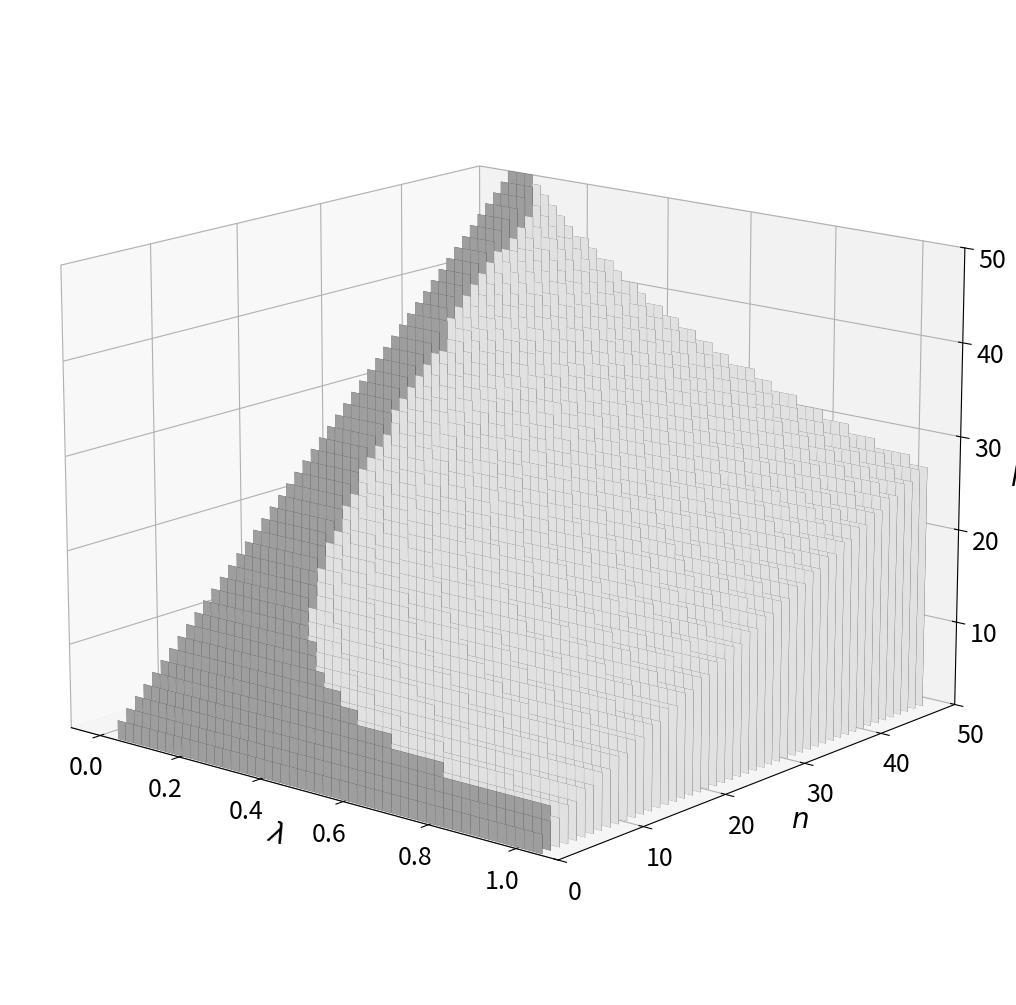

This chart was generated by the following Python code: (Note: this script raises an exception after producing the figure.)
import numpy as np
import pandas as pd
import matplotlib.pyplot as plt
import matplotlib.animation as animation
from matplotlib.animation import FuncAnimation
from mpl_toolkits.mplot3d import Axes3D
np.seterr(divide='ignore', invalid='ignore') # ignore a warning for dividing to zero resulting INF
class SecondPaper:
    def __init__(self, a=100, b=1, c=20, n_min=5, n_max=100, lamb_max=1, lamb_min=0.05, number_of_lamb=20):
        self.a = a
        self.b = b
        self.c = c
        self.n_firms = np.array(range(n_min,n_max+1,1)).reshape(-1,1) # total number of firms
        self.lamb = np.asarray(np.linspace(lamb_min, lamb_max, number_of_lamb))[:, np.newaxis] # Enforceability level
        self.nn,_ = np.meshgrid(self.n_firms, self.lamb)
        _,self.ll = np.meshgrid(self.n_firms, self.lamb)
        self.first_coef = self.a - self.c
        self.second_coef = self.first_coef/self.b
        self.third_coef = self.first_coef**2/self.b
        self.d1 = self.n_C().shape[0] # first dimension of array n_C (number of rows)
        self.d2 = self.n_C().shape[1] # second dimension of array n_C (number of columns)
        self.n_max = n_max
        self.n_min = n_min
        self.lamb_min = lamb_min
        self.lamb_max = lamb_max

    def n_C(self):
        return np.floor((self.nn + 2*self.ll + 1)/(self.ll + 1))

    def market_volume(self):
        n_C = self.final_stable_nC()
        market_volume = self.second_coef*(1 - 1/(self.nn - n_C + 1) + n_C/(np.multiply((self.nn-n_C+1), (n_C + 1 + np.multiply(self.ll,(n_C-1))))))
        return market_volume

    def market_price(self):
        n_C = self.final_stable_nC()
        P = self.first_coef*(1 + np.multiply(self.ll,(n_C-1)))/(np.multiply((self.nn-n_C+1), (n_C + 1 + np.multiply(self.ll,(n_C-1))))) + self.c
        return P

    def member_profit(self, n_C):
        return self.third_coef*(1 + np.multiply(self.ll, (n_C - 1)))/(np.multiply((self.nn-n_C+1), (n_C + 1 + np.multiply(self.ll,(n_C-1)))**2))

    def fringe_profit(self, n_C):
        return self.third_coef*(1 + np.multiply(self.ll, (n_C - 1)))**2/(np.multiply((self.nn-n_C+1)**2, (n_C + 1 + np.multiply(self.ll,(n_C-1)))**2))

    def internal_stability(self, n_C):
        return self.member_profit(n_C) - self.fringe_profit(n_C-1)

    def external_stability(self, n_C):
        return self.member_profit(n_C +1) - self.fringe_profit(n_C)

    def stable_nC1(self):
        n_C = self.n_C()
        in_stability = self.internal_stability(n_C)
        ex_stability = self.external_stability(n_C)
        for i in range(self.d1):
            for j in range(self.d2):
                if in_stability[i,j] < 0 or ex_stability[i,j] > 0: # check stability conditions
                    n_C[i,j] = None
        return n_C

    def stable_nC2(self):
        n_C2 = self.n_C() + 1
        for i in range(self.d1):
            for j in range(self.d2):
                if self.nn[i, j] <= n_C2[i, j]: # check whether n_C > n
                    n_C2[i, j] = wp2.nn[i, j]
        in_stability2 = self.internal_stability(n_C2)
        ex_stability2 = self.external_stability(n_C2)
        for i in range(self.d1):
            for j in range(self.d2):
                if in_stability2[i, j] < 0 or ex_stability2[i, j] > 0: # check stability conditions
                    n_C2[i, j] = None
        return n_C2

    def stable_nC3(self):
        n_C3 = self.n_C() + 2
        for i in range(self.d1):
            for j in range(self.d2):
                if self.nn[i, j] <= n_C3[i, j]: # check whether nC > n
                    n_C3[i, j] = self.nn[i, j]
        in_stability3 = self.internal_stability(n_C3)
        ex_stability3 = self.external_stability(n_C3)
        for i in range(self.d1):
            for j in range(self.d2):
                if in_stability3[i, j] < 0 or ex_stability3[i, j] > 0: # check stability conditions
                    n_C3[i, j] = None
        return n_C3

    def final_stable_nC(self):
        stable_nC = self.stable_nC1()
        n_C2 = self.stable_nC2()
        n_C3 = self.stable_nC3()
        for i in range(self.d1):
            for j in range(self.d2):
                if np.isnan(stable_nC[i, j]) and not np.isnan(n_C2[i, j]):
                    stable_nC[i, j] = n_C2[i, j]
                elif np.isnan(stable_nC[i, j]) and not np.isnan(n_C3[i, j]):
                    stable_nC[i, j] = n_C3[i, j]
                elif np.isnan(stable_nC[i, j]) or stable_nC[i, j] > j + self.n_min:
                    stable_nC[i, j] = j + self.n_min # fill the data with a complete cartel for the other cases
        return stable_nC

    def resulting_nF(self):
        return self.nn - self.final_stable_nC()

    def final_data(self):
        data = pd.DataFrame(np.concatenate((self.lamb, self.final_stable_nC()), axis=1))
        data.columns = ["lambda"] + ["n=" + str(k) for k in range(self.n_min, self.n_max+1, 1)]
        return data

    def legend_array(self):
        legend_array = np.array([35, 25, 15])*(int(self.n_max/50))
        return legend_array

    def middle_value(self):
        return (2*self.nn + self.ll + 3.5)/(2*self.ll + 2)

    def surface_data(self):
        surface_data = self.final_stable_nC()
        middle_value = self.middle_value()
        for i in range(self.d1):
            for j in range(self.d2):
                if surface_data[i, j] < j + self.n_min:
                    surface_data[i, j] = middle_value[i, j]
        return surface_data

    def index_list(self, n_C):
        start = 0
        i = len(n_C) - 1
        index_list = []
        while i >= 0:
            if start != n_C[i]:
                start = n_C[i]
                index_list.append(i)
                continue
            i -= 1
        return index_list

    def bar3D_plot(self):
        def change_color(x):
            for i in range(len(x)):
                if x[i] != 1:
                    x[i] = 1
                else:
                    x[i] = 0.7
            return x
        fig = plt.figure(figsize=(19.20, 12.80))
        ax = fig.add_subplot(111, projection='3d')
        plt.rcParams['font.family'] = 'Times New Roman'
        colors= plt.cm.gray(change_color(self.nn.flatten()/self.final_stable_nC().flatten()))
        ax.bar3d(self.ll.flatten(), self.nn.flatten(), np.zeros(self.final_stable_nC().size),
                 0.02*np.ones(self.final_stable_nC().size), 0.02*np.ones(self.final_stable_nC().size),
                 self.final_stable_nC().flatten(), shade=True, color=colors, linewidth=0, edgecolor='w')
        ax.set_xlabel('$\lambda$', fontsize=20)
        ax.set_ylabel('$n$', fontsize=20)
        ax.set_zlabel('$k$', fontsize=20)
        ax.tick_params(axis='both', which='major', labelsize=18)
        ax.tick_params(axis='both', which='minor', labelsize=14)
        ax.set_ylim3d(0, 50)
        ax.set_zlim3d(1, 50)
        ax.view_init(15, -50)
        plt.savefig('bar_3D.png', bbox_inches='tight', pad_inches=0)
        plt.show()

    def suface_plot(self):
        fig = plt.figure(figsize=(19.20, 12.80))
        ax = fig.gca(projection='3d')
        plt.rcParams['font.family'] = 'Times New Roman'
        ax.set_xlabel('$\lambda$', fontsize=20)
        ax.set_ylabel('$n$', fontsize=20)
        ax.set_zlabel('$k$', fontsize=20)
        ax.tick_params(axis='both', which='major', labelsize=18)
        ax.tick_params(axis='both', which='minor', labelsize=14)
        ax.plot_surface(self.ll, self.nn, self.surface_data())
        ax.set_ylim3d(0, 50)
        ax.set_zlim3d(1, 50)
        ax.view_init(15, -50)
        plt.savefig('Surface_3D.png', bbox_inches='tight', pad_inches=0)
        plt.show()


    def welfare_plot(self, n):
        n_C = self.final_stable_nC()[:, n - self.n_min]
        index_list = self.index_list(n_C)
        lambd = self.lamb.flatten()
        Q = self.market_volume()[:, n - self.n_min]
        fig = plt.figure(figsize=(19.20, 12.80))
        ax = fig.add_subplot(111)
        plt.rcParams['font.family'] = 'Times New Roman'
        ax.set_xlabel('Enforceability Level $\lambda$', fontsize=20)
        ax.set_ylabel('Total Output $Q$', fontsize=20)
        ax.tick_params(axis='both', which='major', labelsize=18)
        ax.tick_params(axis='both', which='minor', labelsize=14)
        ax.set_xlim(-0.05, 1.05)
        plt.style.use('seaborn-whitegrid')
        plt.plot(lambd, Q, "o-k")
        for i in index_list:
            ax.text(lambd[i] + 0.01, Q[i], s='$k$ = {}'.format(int(n_C[i])), fontsize=20)
        plt.savefig('Welfare.png', bbox_inches='tight', pad_inches=0)
        plt.show()


    def welfare_animation(self, n):
        n_C = self.final_stable_nC()[:, n - self.n_min]
        index_list = self.index_list(n_C)
        lambd = self.lamb.flatten()
        Q = self.market_volume()[:, n - self.n_min]
        fig = plt.figure(figsize=(19.20, 12.80))
        ax = fig.add_subplot(111)
        plt.style.use('seaborn-whitegrid')
        def update(ii):
            i = len(lambd) - ii -1
            j = len(lambd)
            # title = 'Q = %.2f' % (Q[i]) + ', $\lambda = %.2f$' % (lambd[i]) + ', $n$ = 10'
            xlabel = 'Enforceability Level $\lambda$'
            ylabel = "Total Quantity $Q$"

            animlist = plt.cla()
            animlist = plt.axis([-0.02, np.max(lambd)+0.02, np.min(Q) - 1, np.max(Q) + 1])
            # animlist = plt.plot([], [])
            animlist = plt.plot(lambd[i:j], Q[i:j], 'ko-')
            ax.set_xlabel(xlabel, fontsize=20)
            ax.set_ylabel(ylabel, fontsize=20)
            # ax.set_title(title, fontsize = 20)
            ax.set_title('Q = %.2f' % (Q[i]) + ', $n = 10$', fontsize=30)
            ax.tick_params(axis='both', which='major', labelsize=18)
            ax.tick_params(axis='both', which='minor', labelsize=14)
            for k in reversed(index_list):
                if k >=i:
                    text = '$k$ = %d' % (n_C[k])
                    ax.text(lambd[k] + 0.01, Q[k], s='$k$ = {}'.format(int(n_C[k])), fontsize=20)
                    ax.text(lambd[k] + 0.01, Q[k] - 0.5, s='$\lambda$ = {:.2f}'.format(lambd[k]), fontsize=20)
                    ax.text(lambd[k] + 0.01, Q[k] - 1, s='$Q$ = {:.2f}'.format(Q[k]), fontsize=20)
            # ax.text(lambd[i], np.max(Q) + 0.5, s='Q = %.2f' % (Q[i]), fontsize=30)
            # ax.text(np.max(lambd) - 0.3, (np.max(Q) + np.min(Q)) / 2, s='Q = %.2f' % (Q[i]), fontsize=40)

            return animlist, ax
        anim = FuncAnimation(fig, update, frames=np.arange(0, 21), interval=1000)
        Writer = animation.writers['ffmpeg']
        writer = Writer(fps=5, metadata=dict(artist='Me'), bitrate=1800)
        anim.save('wp2.mp4', writer=writer)
        anim.save('wp2.gif', dpi=100, writer='imagemagick')
        plt.show()

    def plot_2D(self): # best for case of n=50
        plt.figure()
        plt.scatter(self.ll, self.nn, s=self.n_C()/(int(self.n_max/50)), cmap='viridis', alpha=0.5, c='k')
        plt.title("Number of Cartel Members")
        plt.xlabel("Enforceability level")
        plt.ylabel("Total number of firms")
        for member in self.legend_array():
            plt.scatter([], [], c='k', alpha=0.5, s=member, label=str(member) + " members") # add another empty scatter
            # plot to create a desired legend
        plt.legend(loc="center left", scatterpoints=1, labelspacing=1, title="$n_C$", frameon=False,
                   bbox_to_anchor=(1, 0.5)) # bbox_to_anchor to adjust the position of legend outside
        # (use for unusual position)
        plt.show()

wp2 = SecondPaper(n_max=50, n_min=2, lamb_max=1, lamb_min=0, number_of_lamb=50)

wp2.bar3D_plot()
wp2.suface_plot()
wp2.welfare_plot(10)
